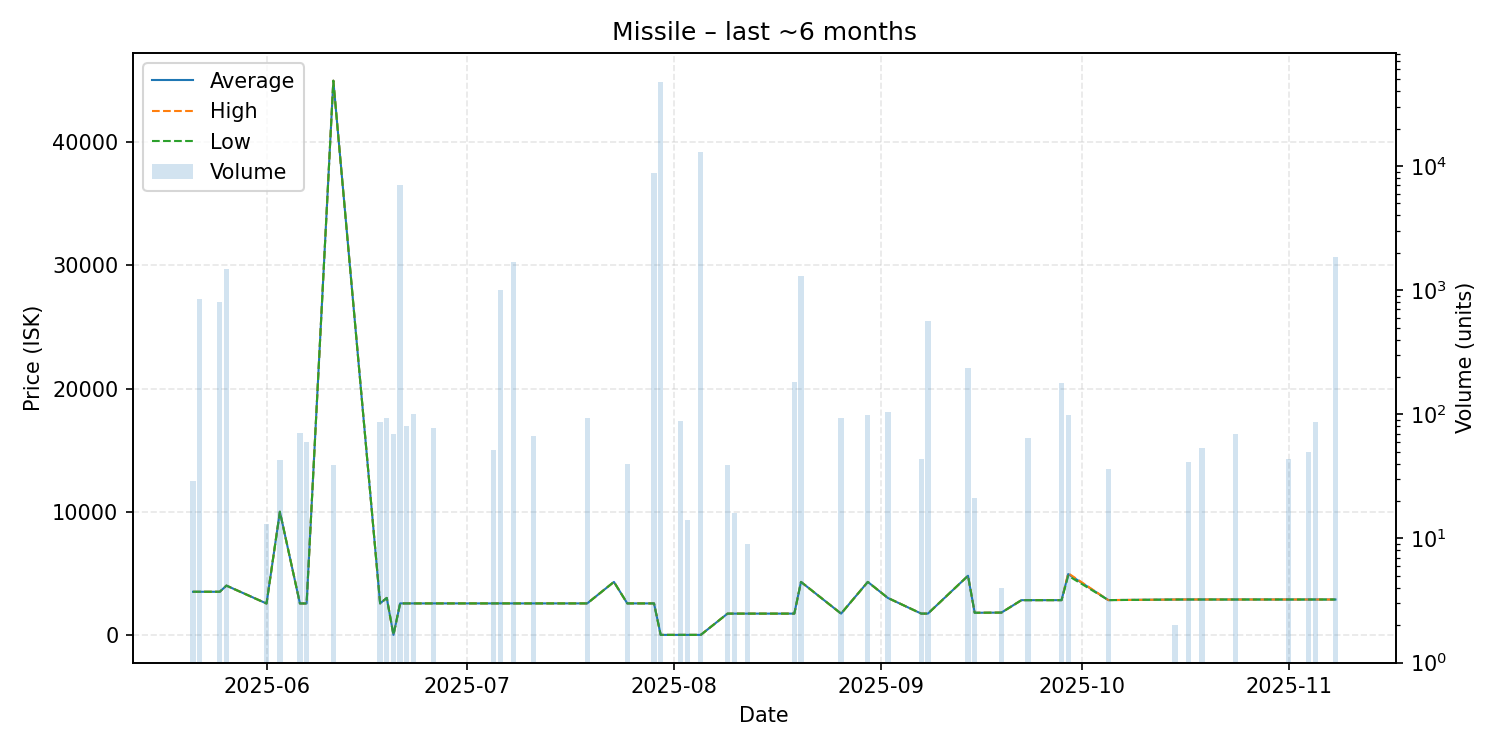

Source data for this figure (header and first rows):
date, average, highest, lowest, order_count, volume
2025-05-21, 3500, 3500, 3500, 1, 29
2025-05-22, 3500, 3500, 3500, 1, 846
2025-05-25, 3500, 3500, 3500, 1, 797
2025-05-26, 4000, 4000, 4000, 2, 1482
2025-06-01, 2546, 2546, 2546, 1, 13
2025-06-03, 10000, 10000, 10000, 1, 43
2025-06-06, 2550, 2550, 2550, 1, 71
2025-06-07, 2551, 2551, 2551, 1, 60
2025-06-11, 45000, 45000, 45000, 1, 39
2025-06-18, 2557, 2557, 2557, 1, 86
2025-06-19, 3000, 3000, 3000, 1, 93
2025-06-20, 0.01, 0.01, 0.01, 1, 70
2025-06-21, 2556, 2556, 2556, 2, 7011
2025-06-22, 2556, 2556, 2556, 1, 80
2025-06-23, 2556, 2556, 2556, 1, 100
2025-06-26, 2556, 2556, 2556, 1, 78
2025-07-05, 2556, 2556, 2556, 1, 52
2025-07-06, 2557, 2557, 2557, 1, 1000
2025-07-08, 2556, 2556, 2556, 1, 1701
2025-07-11, 2556, 2556, 2556, 1, 67
2025-07-19, 2556, 2556, 2556, 1, 93
2025-07-23, 4300, 4300, 4300, 1, 1
2025-07-25, 2556, 2556, 2556, 1, 40
2025-07-29, 2555, 2555, 2555, 1, 8741
2025-07-30, 0.01, 0.01, 0.01, 4, 47518
2025-08-02, 0.02, 0.02, 0.02, 1, 89
2025-08-03, 0.02, 0.02, 0.02, 1, 14
2025-08-05, 0.02, 0.02, 0.02, 1, 13067
2025-08-09, 1726, 1726, 1726, 1, 39
2025-08-10, 1726, 1726, 1726, 1, 16
2025-08-12, 1726, 1726, 1726, 1, 9
2025-08-19, 1726, 1726, 1726, 1, 183
2025-08-20, 4300, 4300, 4300, 2, 1301
2025-08-26, 1726, 1726, 1726, 1, 93
2025-08-30, 4300, 4300, 4300, 1, 98
2025-09-02, 3000, 3000, 3000, 4, 105
2025-09-07, 1728, 1728, 1728, 1, 44
2025-09-08, 1728, 1728, 1728, 1, 560
2025-09-14, 4800, 4800, 4800, 2, 238
2025-09-15, 1793, 1793, 1793, 1, 21
2025-09-19, 1809, 1809, 1809, 1, 4
2025-09-22, 2819, 2819, 2819, 1, 1
2025-09-23, 2819, 2819, 2819, 1, 64
2025-09-28, 2820, 2820, 2820, 1, 178
2025-09-29, 4935, 5000, 4800, 2, 99
2025-10-05, 2824, 2824, 2824, 1, 36
2025-10-15, 2870, 2870, 2870, 1, 2
2025-10-17, 2873, 2873, 2873, 1, 41
2025-10-19, 2873, 2873, 2873, 1, 54
2025-10-24, 2872, 2872, 2872, 1, 70
2025-11-01, 2872, 2872, 2872, 1, 44
2025-11-04, 2872, 2872, 2872, 1, 50
2025-11-05, 2873, 2873, 2873, 1, 87
2025-11-08, 2872, 2872, 2872, 2, 1850
